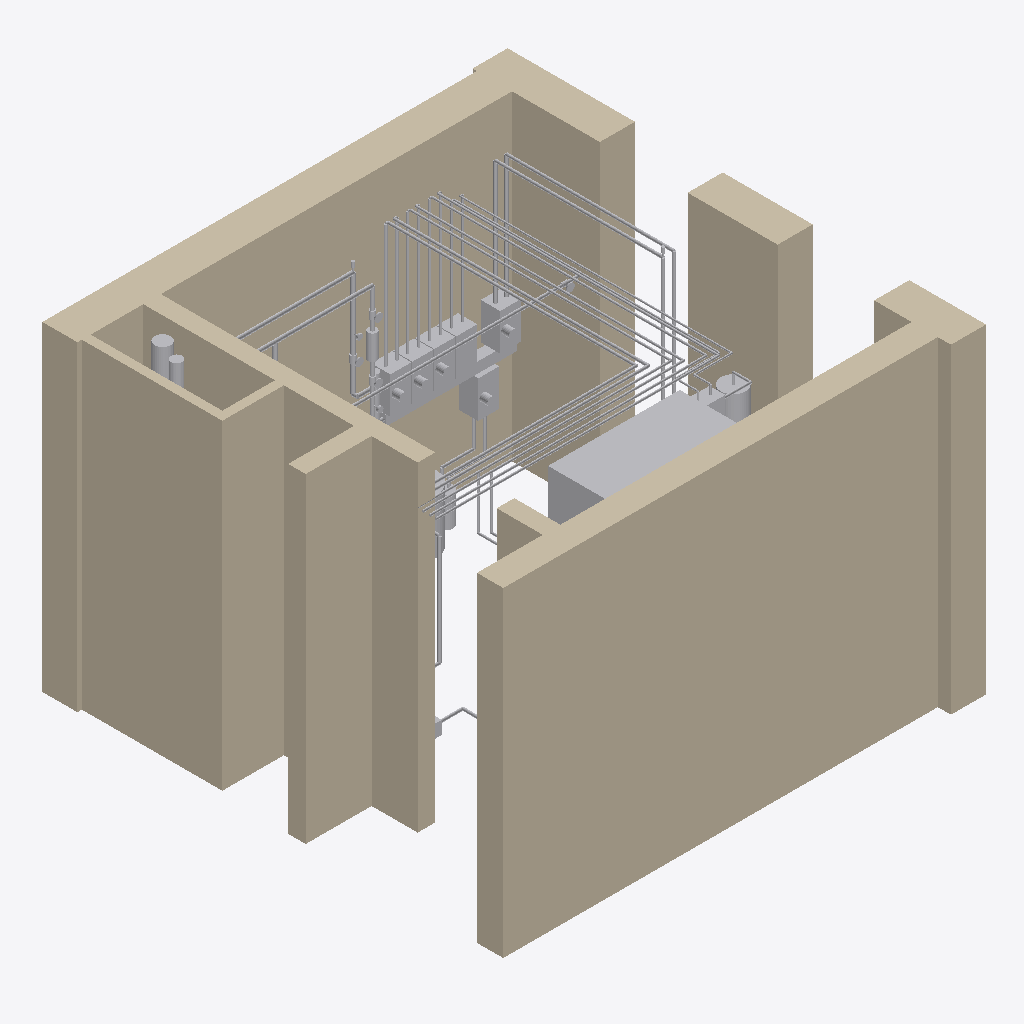
Isometric view of an IFC building model (IFC-SPF (STEP), schema IFC4, length unit metre), seen from the south-west, elements coloured by IFC class (only those large enough to see are counted): 50 other elements (light grey), 7 walls (beige).
Extent 5.3 m × 5.5 m × 3.8 m (x, y, z). Storeys (1): Этаж 1 at 0.00 m. Elements (117): 45 IfcPipeSegment, 33 IfcValve, 7 IfcDistributionElement, 7 IfcWall, 6 IfcPump, 5 IfcElectricMotor, 3 IfcBoiler, 3 IfcTank, 2 IfcFilter, 2 IfcFlowInstrument, 2 IfcPipeFitting, 1 IfcBurner.

HEADER;
FILE_DESCRIPTION(('ViewDefinition [CoordinationView]'),'2;1');
FILE_NAME('','2026-10-27T11:57:20',(''),(''),'IfcOpenShell 0.9.0post1+b5e509b','IfcOpenShell 0.9.0post1+b5e509b','');
FILE_SCHEMA(('IFC4'));
ENDSEC;
DATA;
#1=IFCPROJECT('1hRIUQSXr2sB0tqhwDXLvX',$,'И05.09.26-ТМ',$,$,$,$,(#10),#5);
#12=IFCSITE('3Y3_GT9nH53upgJoAVdOuf',$,'Участок 50:08:0050209:1600',$,$,#24,$,$,$,$,$,$,$,$);
#13=IFCBUILDING('0hn7rLEFn0CfixeOcI7ITa',$,'Жилой дом',$,$,#29,$,$,$,$,$,$);
#14=IFCBUILDINGSTOREY('0mC7WZe6z3QuVKufecT8t9',$,'Этаж 1',$,$,#34,$,$,$,0.0);
#162=IFCWALL('1K2h2rcav5fhl5FcDshgkd',$,'Стена по АР (для привязки)',$,$,#4506,#182,$,$);
#87=IFCWALL('3z3tEXJBz9lwyVvqTU5_1q',$,'Стена по АР (для привязки)',$,$,#4406,#109,$,$);
#137=IFCWALL('1RaAxmmVzDIRadiqs9OqeQ',$,'Стена по АР (для привязки)',$,$,#4476,#156,$,$);
#115=IFCWALL('0xTF6Md7j0NR4c1B_aF5Wr',$,'Стена по АР (для привязки)',$,$,#4451,#131,$,$);
#65=IFCWALL('03cNggS$15iw29cV8l5i1v',$,'Стена по АР (для привязки)',$,$,#4376,#81,$,$);
#188=IFCWALL('3_W6PGr3f489evaHlLvGXt',$,'Стена по АР (для привязки)',$,$,#4541,#203,$,$);
#4249=IFCDISTRIBUTIONELEMENT('1PSR55kpz15PQhIRO3Cux4',$,'П1 — Turkov Zenit 750 Heco W (ОВ, лист 9)',$,$,#4676,#4264,'П1');
#858=IFCPIPESEGMENT('197DjdYR1ElQuQC$g$oYPW',$,'Н3 ← КШ-2: обратка',$,$,#4731,#900,'Н3-О',$);
#803=IFCPIPESEGMENT('2MAqgbpFL0pe_itMQjsEjG',$,'Н3 → КШ-2: подача',$,$,#4666,#845,'Н3-П',$);
#1174=IFCPIPESEGMENT('0uzShPkLnBiOoD4NlK51Y6',$,'Н2 ← КШ-4: обратка',$,$,#4571,#1216,'Н2-О',$);
#1119=IFCPIPESEGMENT('1P3HfmV2XCPwvJGKPE03Sf',$,'Н2 → КШ-4: подача',$,$,#4496,#1161,'Н2-П',$);
#971=IFCPIPESEGMENT('2HHij9R3X0aOznq4KePzzv',$,'Н4 ← ТП: КШ-1, КШ-3: обратка',$,$,#4856,#1016,'Н4-О',$);
#913=IFCPIPESEGMENT('24JZ6jnCz9FwcyvqXT6oZ7',$,'Н4 → ТП: КШ-1, КШ-3: подача',$,$,#4781,#958,'Н4-П',$);
#40=IFCWALL('3Yd1WWVP18BOoEWgl6LqhQ',$,'Стена по АР (для привязки)',$,$,#4341,#59,$,$);
#1469=IFCPIPESEGMENT('2EJnFHeO9F7OBTLhR$lNRB',$,'Н7 → Б1: подача',$,$,#4336,#1521,'Н7-П',$);
#1534=IFCPIPESEGMENT('3Cfz66eM9CFew0_vpb2KLQ',$,'Б1 → Н7: обратка',$,$,#4446,#1586,'Н7-О',$);
#4012=IFCPUMP('362s1Bewv1JuDmEzWqxs3$',$,'Н7 — группа насосная → Б1',$,$,#4876,#4024,'Н7',$);
#1755=IFCPIPESEGMENT('1wksXl3dvFXP8EkUBQ$eMS',$,'Газопровод к К2 (условно, ГСВ)',$,$,#4766,#1810,'Г',$);
#3967=IFCPUMP('2AlMw1mfLDGwIv21ZI2y_F',$,'Н6 — группа насосная → баня',$,$,#4821,#3979,'Н6',$);
#355=IFCPIPESEGMENT('26cSv04EP8HuLDq0jhU53_',$,'Коллектор подачи котлов К1, К2, ПК → ГС',$,$,#4611,#437,'XS',$);
#3806=IFCPUMP('2A5b1fDxv8nQfFHwMVgYF5',$,'Н3 — группа насосная → КШ-2',$,$,#4636,#3818,'Н3',$);
#1304=IFCPIPESEGMENT('0A_I43tyX5fR2CMVnjzkSN',$,'Н5 ← П1: обратка',$,$,#4741,#1366,'Н5-О',$);
#3780=IFCPIPEFITTING('3mBgSXY$n7NA5shkVZ6Y7l',$,'РК — коллектор распределительный двухкамерный Ду32 на 6 групп',$,$,#4591,#3795,'РК',$);
#3944=IFCVALVE('0fDJNgEtH3_B4Z$tUHEmiP',$,'Н5 — группа без насоса → П1',$,$,#4796,#3956,'Н5',$);
#1229=IFCPIPESEGMENT('0$0BA9qTf5nfEraL25ORwR',$,'Н5 → П1: подача',$,$,#4651,#1291,'Н5-П',$);
#3899=IFCPUMP('0DbqN02SL1DgNLSm5xBsb9',$,'Н2 — группа насосная → КШ-4',$,$,#4746,#3911,'Н2',$);
#3854=IFCPUMP('0qU5TlAjDAyP6vXBqRvLyH',$,'Н4 — группа насосная → ТП: КШ-1, КШ-3',$,$,#4701,#3866,'Н4',$);
#4106=IFCTANK('2uI0Gv0pXFuRJ38gaC7ay0',$,'РБ-ГВС — бак расширительный ГВС 18 л',$,$,#4436,#4118,'РБ-ГВС',$);
#450=IFCPIPESEGMENT('38G$FJtqX5EP_KGog3BaXl',$,'Коллектор обратки ГС → К1, К2, ПК',$,$,#4721,#512,'XR',$);
#2134=IFCPIPESEGMENT('0XYznj1oTCMhotJutces4i',$,'Дымоход ПК Ø180 → канал Ø280 в Ш-2',$,'Дымоход',#4736,#2166,'Д-ПК',$);
#4274=IFCDISTRIBUTIONELEMENT('0VvUaaXtbAA88$W1VYrRZq',$,'смесительный узел нагревателя П1 (комплект Turkov)',$,$,#4691,#4286,'П1');
#4083=IFCTANK('1lolaBdObCfuLqaaxkhFyo',$,'РБ — бак расширительный 80 л',$,$,#4391,#4095,'РБ',$);
#1868=IFCPIPESEGMENT('2qBg_xD511yRKFPiqNKTmb',$,'Каскадный дымоход Ø125 → Ш-2',$,'Дымоход',#4306,#1903,'Д-каскад',$);
#2486=IFCFILTER('39AA3S5BzCnhBtfpUTNJBP',$,'Шламоотделитель магнитный Ду32 (ШО)',$,$,#4626,#2498,$,.STRAINER.);
#4224=IFCPIPESEGMENT('3EtulbZdPAwRtgZ8ZBKHKm',$,'ввод Ecoflex Quattro (баня), лист 14 ОВ',$,$,#4631,#4239,'Eco',$);
#1379=IFCPIPESEGMENT('3yfHQm7lj85P5_kBPe_ChN',$,'Н6 → баня (Ecoflex Quattro)',$,$,#4811,#1411,'Н6-П',$);
#1424=IFCPIPESEGMENT('0ff_pF9AX26P9lGZLEKeHX',$,'Н6 ← баня (Ecoflex Quattro)',$,$,#4866,#1456,'Н6-О',$);
#1029=IFCPIPESEGMENT('2$haV3ukD9pRDE$op47qK0',$,'Н4 → КШ-3: подача',$,$,#4331,#1061,'КШ-3-П',$);
#1690=IFCPIPESEGMENT('0Yc6WZ_MbCAAqf092pJ7Mr',$,'Подключение РБ-ГВС',$,$,#4696,#1742,'РБ-ГВС',$);
#1074=IFCPIPESEGMENT('3k_fXPjLP6dP4expybi5c9',$,'КШ-3 → Н4: обратка',$,$,#4401,#1106,'КШ-3-О',$);
#2099=IFCPIPESEGMENT('2FOD3GQ1zALPUQFKsjOIJh',$,'Нейтрализатор → трап (ВК, условно)',$,$,#4686,#2121,'К-трап',$);
#3922=IFCELECTRICMOTOR('1uIUHsv950SuKkKO6NgOzy',$,'двигатель насоса',$,$,#4771,#3934,'Н2',$);
#3990=IFCELECTRICMOTOR('1oDNo5Vtn5OA_WNsFxw6NE',$,'двигатель насоса',$,$,#4861,#4002,'Н6',$);
#4035=IFCELECTRICMOTOR('3zqPs6n9zD8PHRakiHNgRu',$,'двигатель насоса',$,$,#4321,#4047,'Н7',$);
#3877=IFCELECTRICMOTOR('1jr0$Oocf3YA7t4PPFqc_$',$,'двигатель насоса',$,$,#4726,#3889,'Н4',$);
#3829=IFCELECTRICMOTOR('2KsYBIDkr0mRT_OEsrsujq',$,'двигатель насоса',$,$,#4681,#3844,'Н3',$);
#3754=IFCPIPEFITTING('0MiuH4Xp989e7spOtN9pMS',$,'ГС — гидравлический разделитель Ду32',$,$,#4551,#3769,'ГС',$);
#2628=IFCVALVE('18u3rSFZT9wuxUuCB_NRLD',$,'Кран шаровой Ду32',$,$,#4791,#2660,$,.ISOLATING.);
#2509=IFCVALVE('2h1IVcrcb218J_WcBvhJVo',$,'Кран шаровой Ду32',$,$,#4671,#2541,$,.ISOLATING.);
#2552=IFCVALVE('3E1HYyPB5A6RSvrLSWyXRo',$,'Кран шаровой Ду32',$,$,#4716,#2584,$,.ISOLATING.);
#4177=IFCDISTRIBUTIONELEMENT('2VpaLjydr0HPnqMThxxtLN',$,'нейтрализатор конденсата (ВК)',$,$,#4561,#4192,'Н');
#3477=IFCVALVE('0fJiw_EvzCBAlXQpUGG7fH',$,'Кран газовый на вводе (ГСВ)',$,$,#4756,#3509,$,.GASCOCK.);
#585=IFCPIPESEGMENT('0Ib5vqQ$TD$utgywCQDHNW',$,'ПК: обратка',$,$,#4871,#597,'ПК-О',$);
#2595=IFCFLOWINSTRUMENT('2I7UEfYrj3ufemy0CcooRA',$,'Манометр 0–4 бар с краном',$,$,#4761,#2617,$,.PRESSUREGAUGE.);
#2453=IFCFLOWINSTRUMENT('1kXLIRxv12tBIH7Ser71BA',$,'Термометр',$,$,#4581,#2475,$,.THERMOMETER.);
#2420=IFCVALVE('3CfIzAIqfAt9OxHa2vEP9C',$,'Воздухоотводчик автоматический Ду15 с краном',$,$,#4526,#2442,$,.AIRRELEASE.);
#3292=IFCVALVE('0CLsl7QHT7_hUVEj7Kc0z$',$,'Воздухоотводчик автоматический Ду15',$,$,#4501,#3314,$,.AIRRELEASE.);
ENDSEC;
